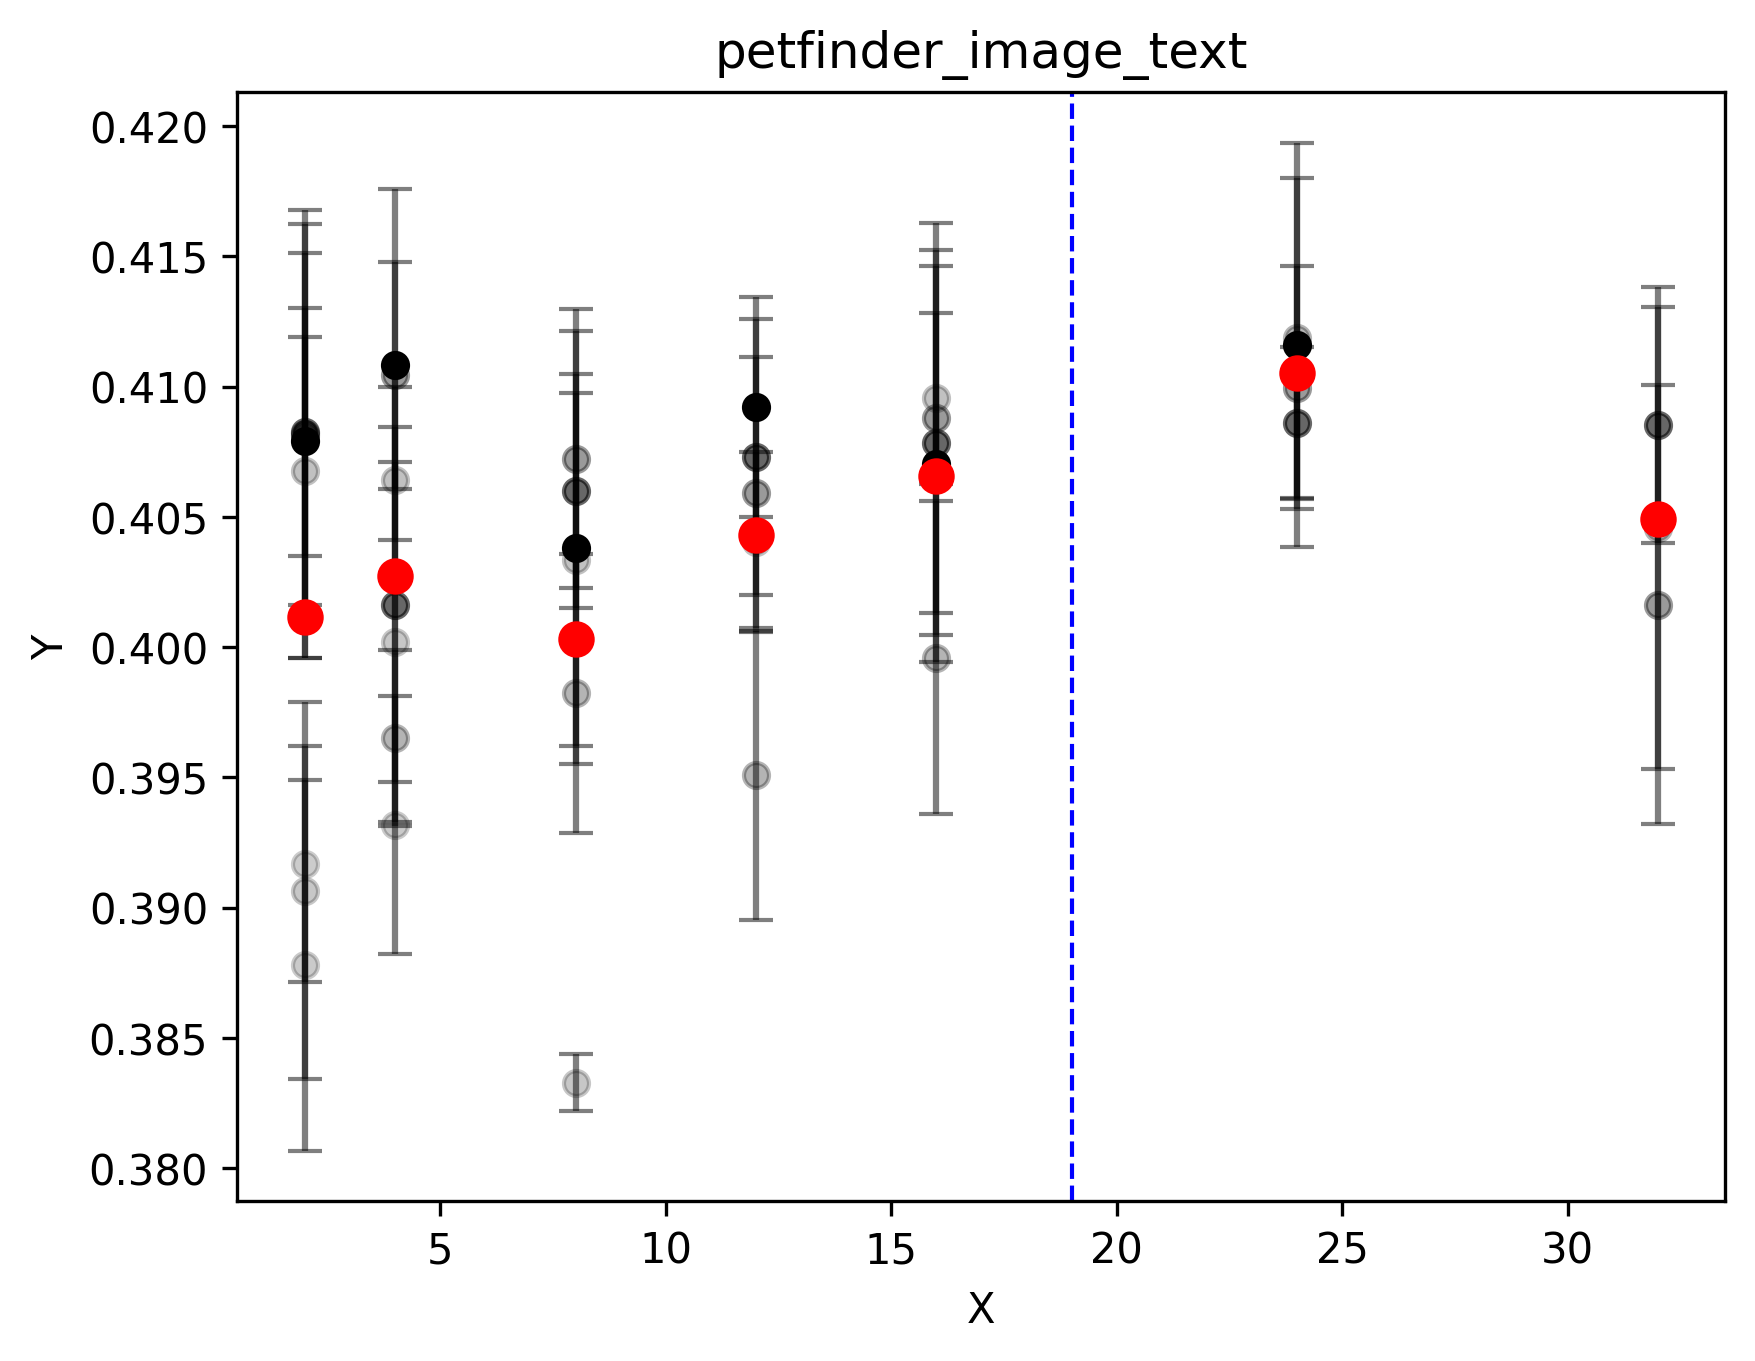

Values plotted in this chart, from the file beside it:
mgm_heads	cap_heads	mean	std
2	2	0.3917	0.004542
4	2	0.3878	0.007119
8	2	0.3907	0.007231
16	2	0.4068	0.005149
32	2	0.4081	0.007017
64	2	0.4082	0.008611
128	2	0.4083	0.004775
256	2	0.4079	0.008314
4	4	0.3932	0.004952
8	4	0.4002	0.006902
16	4	0.4064	0.003555
32	4	0.3965	0.003373
64	4	0.4104	0.004364
128	4	0.4016	0.006815
256	4	0.4108	0.006732
8	8	0.3833	0.001092
16	8	0.4033	0.007151
32	8	0.3982	0.005344
64	8	0.4072	0.005732
128	8	0.406	0.003737
256	8	0.4038	0.008317
16	12	0.404	0.003455
32	12	0.3951	0.005552
64	12	0.4059	0.005216
128	12	0.4073	0.0053
256	12	0.4092	0.004226
16	16	0.4096	0.003277
32	16	0.3996	0.006005
64	16	0.4088	0.007485
128	16	0.4078	0.007383
256	16	0.407	0.007592
32	24	0.4119	0.006147
64	24	0.41	0.004661
128	24	0.4086	0.002924
256	24	0.4116	0.007764
32	32	0.4046	0.009239
64	32	0.4016	0.008408
128	32	0.4085	0.004529
